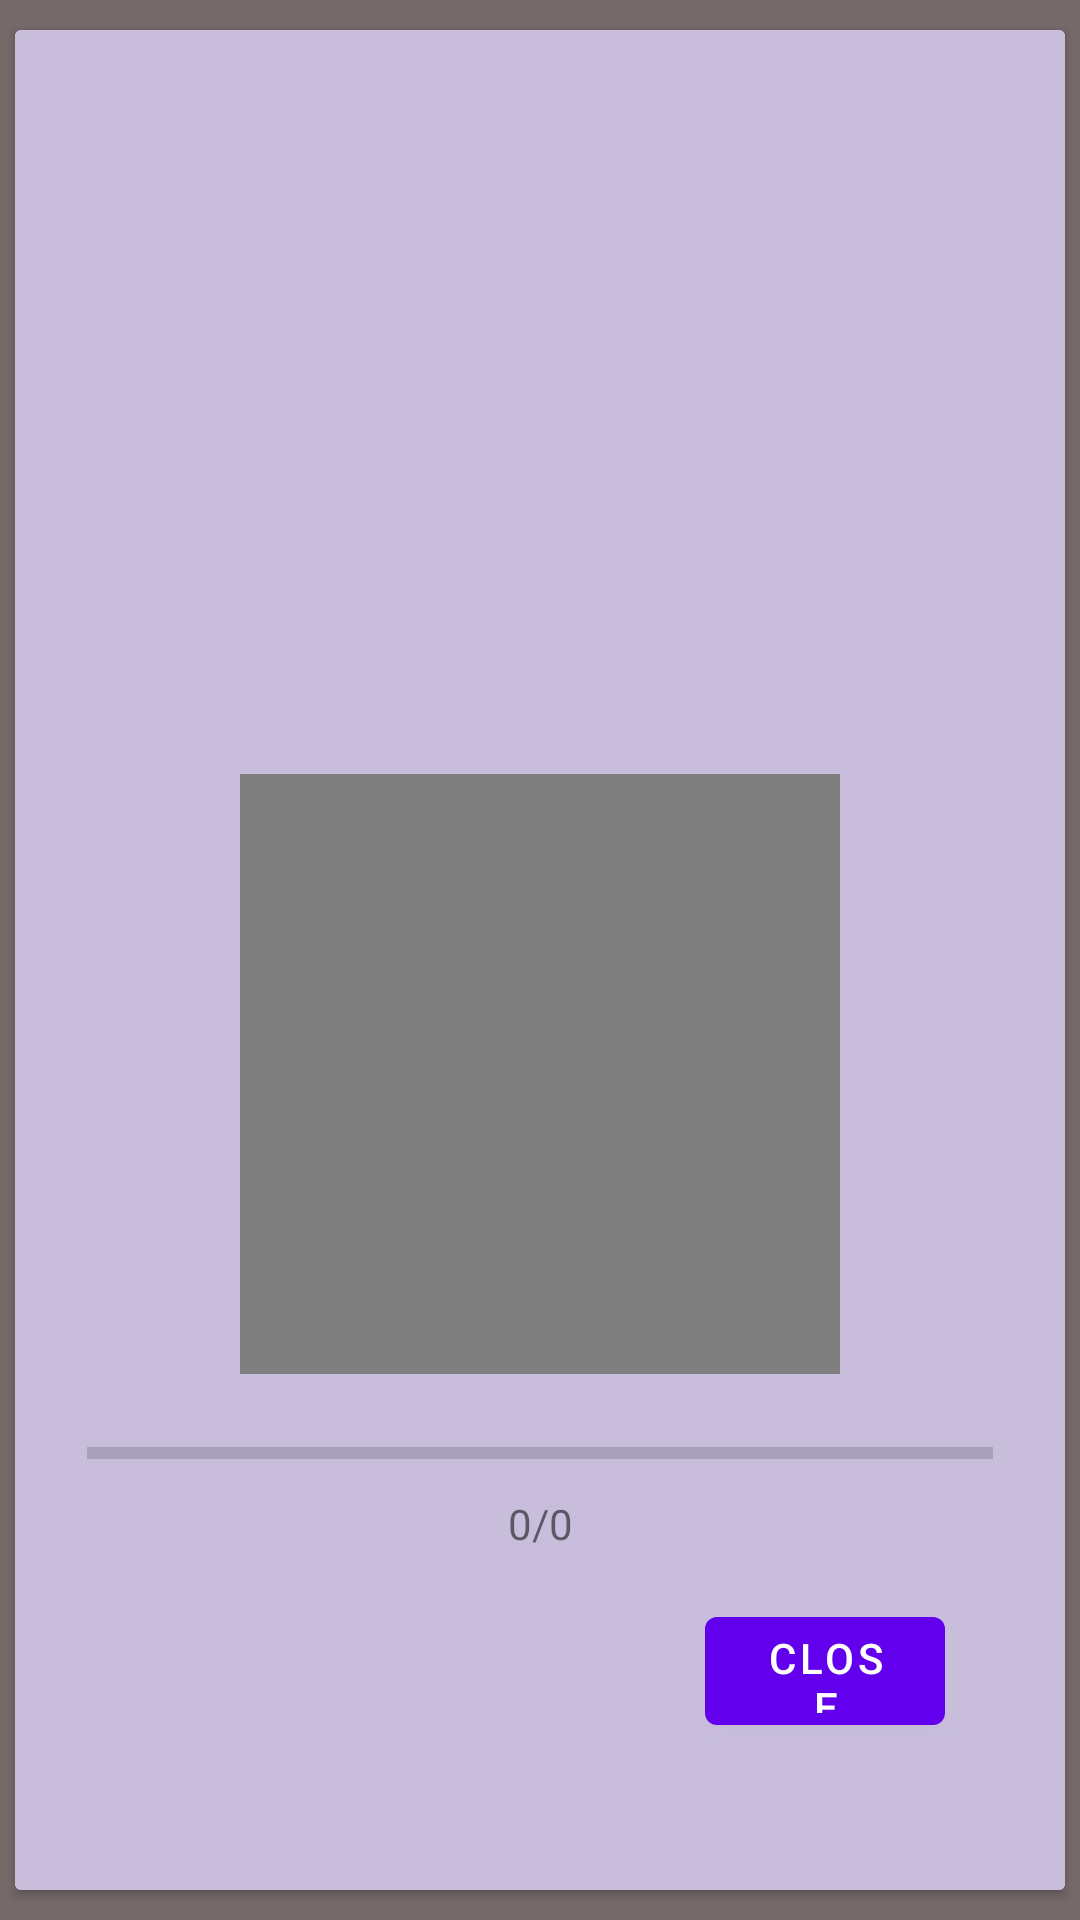

This screen was rendered from an Android layout file. Write that file and the resources it references.
<!-- AndroidManifest.xml: application theme Theme.NisumTechnical -->
<!-- res/layout/album_info.xml -->
<?xml version="1.0" encoding="utf-8"?>
<layout xmlns:android="http://schemas.android.com/apk/res/android"
    xmlns:app="http://schemas.android.com/apk/res-auto"
    xmlns:tools="http://schemas.android.com/tools"
    xmlns:bind="http://schemas.android.com/apk/res-auto">

    <data>
        <variable
            name="dialog"
            type="com.afsoftwaresolutions.nisumtechnical.ui.view.dialogs.AlbumInfoDialog" />
    </data>

    <androidx.constraintlayout.widget.ConstraintLayout
        android:layout_width="match_parent"
        android:layout_height="match_parent"
        android:background="#776A6A">

        <androidx.cardview.widget.CardView
            android:layout_width="350dp"
            android:layout_height="620dp"
            app:layout_constraintBottom_toBottomOf="parent"
            app:layout_constraintEnd_toEndOf="parent"
            app:layout_constraintStart_toStartOf="parent"
            app:layout_constraintTop_toTopOf="parent">

            <androidx.constraintlayout.widget.ConstraintLayout
                android:layout_width="match_parent"
                android:layout_height="match_parent"
                android:background="#C8BEDC">

                <Button
                    android:id="@+id/btnStop"
                    android:layout_width="80dp"
                    android:layout_height="48dp"
                    android:layout_marginTop="12dp"
                    android:onClick="@{dialog::onStop}"
                    android:text="Stop"
                    android:visibility="invisible"
                    app:layout_constraintEnd_toStartOf="@+id/btnClose"
                    app:layout_constraintHorizontal_bias="0.605"
                    app:layout_constraintStart_toEndOf="@+id/btnPlay"
                    app:layout_constraintTop_toBottomOf="@+id/tvCountTime" />

                <Button
                    android:id="@+id/btnClose"
                    android:layout_width="80dp"
                    android:layout_height="48dp"
                    android:layout_marginTop="12dp"
                    android:layout_marginEnd="40dp"
                    android:onClick="@{dialog::onClose}"
                    android:text="Close"
                    app:layout_constraintEnd_toEndOf="parent"
                    app:layout_constraintTop_toBottomOf="@+id/tvCountTime" />

                <TextView
                    android:id="@+id/tvAlbumName"
                    android:layout_width="wrap_content"
                    android:layout_height="wrap_content"
                    android:layout_marginTop="12dp"
                    android:textColor="@color/black"
                    android:textSize="20dp"
                    android:textStyle="bold"
                    app:layout_constraintEnd_toEndOf="parent"
                    app:layout_constraintHorizontal_bias="0.482"
                    app:layout_constraintStart_toStartOf="parent"
                    app:layout_constraintTop_toBottomOf="@+id/ivAlbumPhoto"
                    tools:text="Album Name" />

                <TextView
                    android:id="@+id/tvBandName"
                    android:layout_width="wrap_content"
                    android:layout_height="wrap_content"
                    android:layout_marginTop="4dp"
                    android:textColor="@color/black"
                    android:textSize="20dp"
                    android:textStyle="bold"
                    app:layout_constraintEnd_toEndOf="parent"
                    app:layout_constraintHorizontal_bias="0.51"
                    app:layout_constraintStart_toStartOf="parent"
                    app:layout_constraintTop_toBottomOf="@+id/tvAlbumName"
                    tools:text="Band Name" />

                <ImageView
                    android:id="@+id/ivAlbumPhoto"
                    android:layout_width="163dp"
                    android:layout_height="146dp"
                    android:layout_marginTop="16dp"
                    app:layout_constraintEnd_toEndOf="parent"
                    app:layout_constraintHorizontal_bias="0.502"
                    app:layout_constraintStart_toStartOf="parent"
                    app:layout_constraintTop_toTopOf="parent"
                    tools:srcCompat="@tools:sample/avatars" />

                <VideoView
                    android:id="@+id/vvTrackVideo"
                    android:layout_width="200dp"
                    android:layout_height="200dp"
                    android:layout_marginTop="16dp"
                    app:layout_constraintEnd_toEndOf="parent"
                    app:layout_constraintStart_toStartOf="parent"
                    app:layout_constraintTop_toBottomOf="@+id/tvBandName" />

                <Button
                    android:id="@+id/btnPlay"
                    android:layout_width="80dp"
                    android:layout_height="48dp"
                    android:layout_marginStart="32dp"
                    android:layout_marginTop="12dp"
                    android:onClick="@{dialog::onPlay}"
                    android:text="Play"
                    android:visibility="invisible"
                    app:layout_constraintStart_toStartOf="parent"
                    app:layout_constraintTop_toBottomOf="@+id/tvCountTime" />

                <ProgressBar
                    android:id="@+id/pbCountTime"
                    style="?android:attr/progressBarStyleHorizontal"
                    android:layout_width="302dp"
                    android:layout_height="21dp"
                    android:layout_marginTop="16dp"
                    app:layout_constraintEnd_toEndOf="parent"
                    app:layout_constraintStart_toStartOf="parent"
                    app:layout_constraintTop_toBottomOf="@+id/vvTrackVideo" />

                <TextView
                    android:id="@+id/tvCountTime"
                    android:layout_width="162dp"
                    android:layout_height="26dp"
                    android:gravity="center"
                    android:text="0/0"
                    android:textAlignment="center"
                    app:layout_constraintEnd_toEndOf="parent"
                    app:layout_constraintStart_toStartOf="parent"
                    app:layout_constraintTop_toBottomOf="@+id/pbCountTime" />


            </androidx.constraintlayout.widget.ConstraintLayout>
        </androidx.cardview.widget.CardView>

    </androidx.constraintlayout.widget.ConstraintLayout>

</layout>
<!-- resources referenced by this layout -->
<resources>
  <style name="Theme.NisumTechnical" parent="Theme.MaterialComponents.DayNight.DarkActionBar">
          
          <item name="colorPrimary">@color/purple_500</item>
          <item name="colorPrimaryVariant">@color/purple_700</item>
          <item name="colorOnPrimary">@color/white</item>
          
          <item name="colorSecondary">@color/teal_200</item>
          <item name="colorSecondaryVariant">@color/teal_700</item>
          <item name="colorOnSecondary">@color/black</item>
          
          <item name="android:statusBarColor" tools:targetApi="l">?attr/colorPrimaryVariant</item>
          
  
          <item name="android:windowActivityTransitions">true</item>
          <item name="android:windowEnterTransition">@transition/transition_1</item>
          <item name="android:windowExitTransition">@transition/transition_1</item>
  
      </style>
  <!-- not gathered from this repository: default colours our renderer supplied (Android Studio template values) -->
  <color name="purple_500">#FF6200EE</color>
  <color name="purple_700">#FF3700B3</color>
  <color name="teal_200">#FF03DAC5</color>
  <color name="teal_700">#FF018786</color>
  <color name="black">#FF000000</color>
  <color name="white">#FFFFFFFF</color>
</resources>
